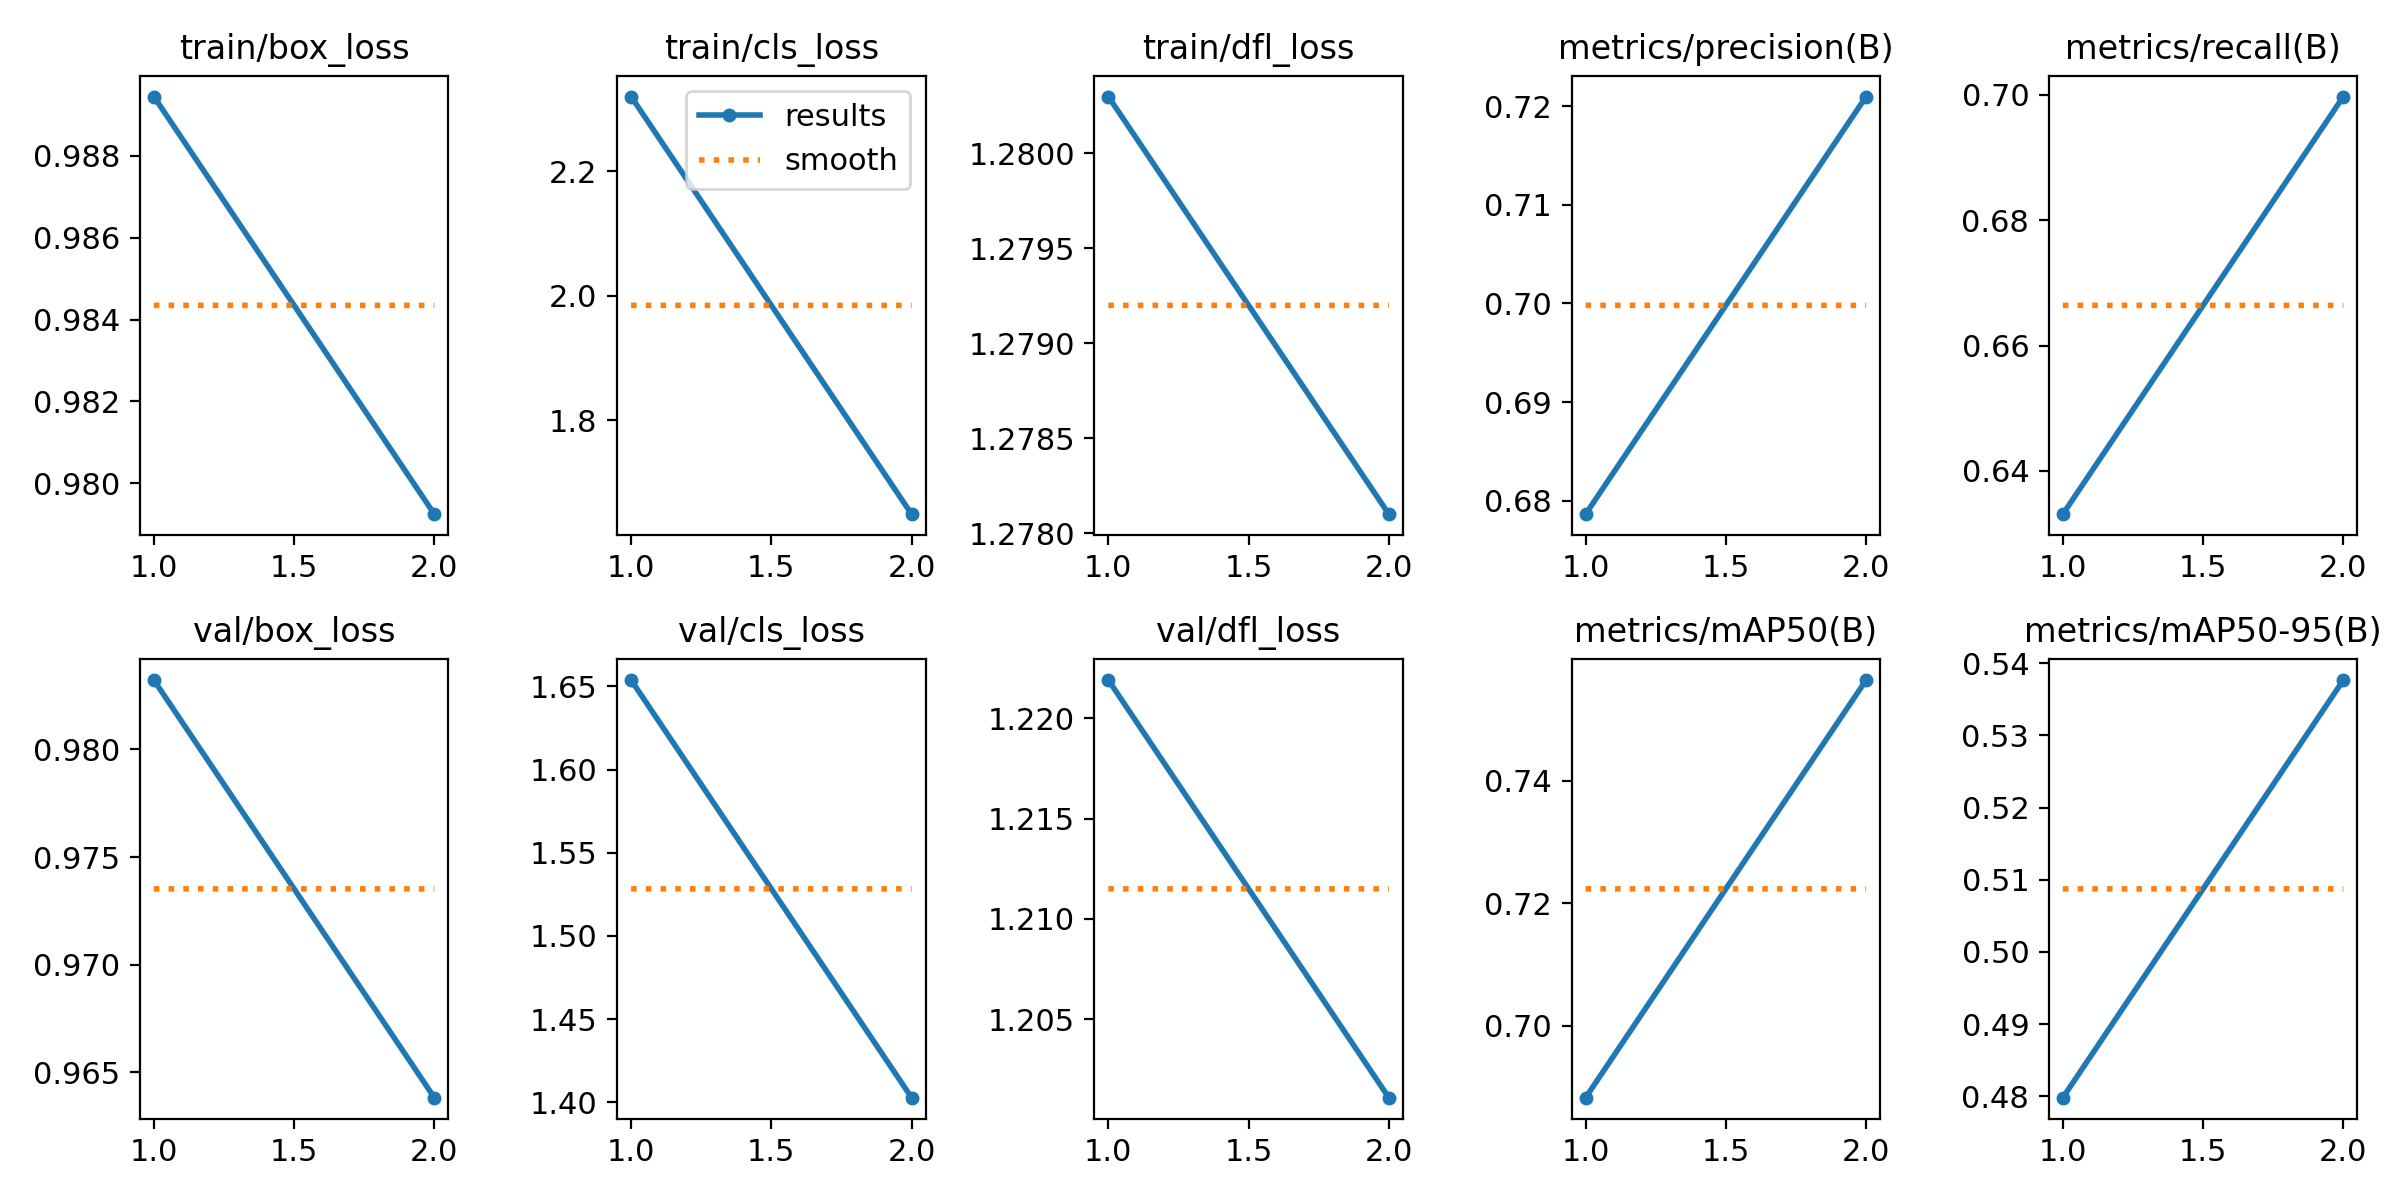

The table this chart was drawn from, first rows:
epoch, train/box_loss, train/cls_loss, train/dfl_loss, metrics/precision(B), metrics/recall(B), metrics/mAP50(B), metrics/mAP50-95(B), val/box_loss, val/cls_loss, val/dfl_loss, lr/pg0, lr/pg1, lr/pg2
1, 0.9894, 2.32, 1.28, 0.6786, 0.6331, 0.6882, 0.4798, 0.9832, 1.654, 1.222, 0.0001389, 0.0001389, 0.0001389
2, 0.9792, 1.649, 1.278, 0.721, 0.6997, 0.7565, 0.5377, 0.9638, 1.403, 1.201, 0.0001403, 0.0001403, 0.0001403
